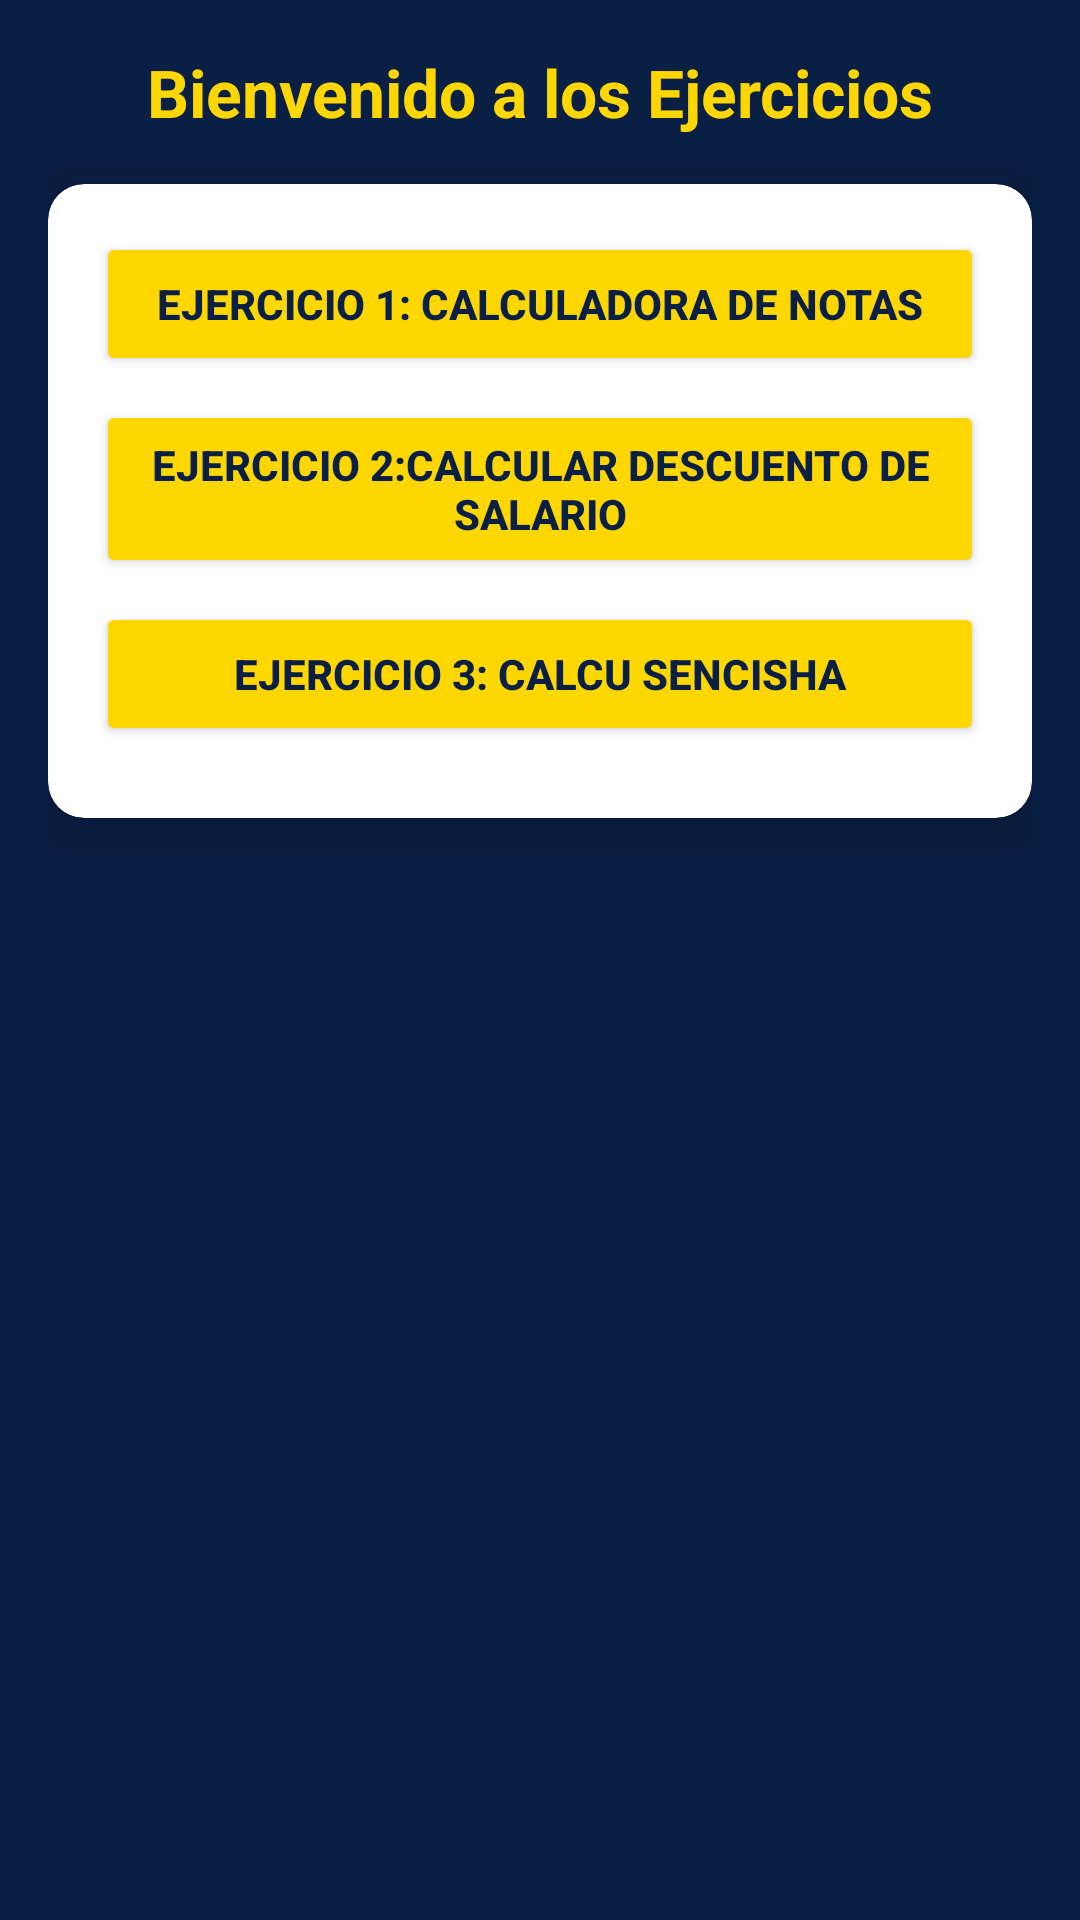

Android layout source for this screen:
<!-- AndroidManifest.xml: application theme Theme.Desafio_MG182330 -->
<!-- res/layout/activity_main.xml -->
<?xml version="1.0" encoding="utf-8"?>
<LinearLayout xmlns:android="http://schemas.android.com/apk/res/android"
    xmlns:app="http://schemas.android.com/apk/res-auto"
    xmlns:tools="http://schemas.android.com/tools"
    android:layout_width="match_parent"
    android:layout_height="match_parent"
    android:orientation="vertical"
    android:padding="16dp"
    android:background="@color/azul_fondo"
    tools:context=".MainActivity">

    <TextView
        android:layout_width="wrap_content"
        android:layout_height="wrap_content"
        android:text="Bienvenido a los Ejercicios"
        android:textSize="22sp"
        android:textColor="@color/oro"
        android:textStyle="bold"
        android:layout_gravity="center"
        android:paddingBottom="16dp" />

    <androidx.cardview.widget.CardView
        android:layout_width="match_parent"
        android:layout_height="wrap_content"
        android:layout_marginBottom="16dp"
        app:cardCornerRadius="12dp"
        app:cardBackgroundColor="@color/blanco"
        app:cardElevation="8dp">

        <LinearLayout
            android:layout_width="match_parent"
            android:layout_height="wrap_content"
            android:padding="16dp"
            android:orientation="vertical">

            <Button
                android:id="@+id/btnEjercicio1"
                android:layout_width="match_parent"
                android:layout_height="wrap_content"
                android:text="Ejercicio 1: Calculadora de Notas"
                android:textColor="@color/azul_fondo"
                android:backgroundTint="@color/oro"
                android:textStyle="bold"
                android:padding="12dp"
                android:layout_marginBottom="8dp" />

            <Button
                android:id="@+id/btnEjercicio2"
                android:layout_width="match_parent"
                android:layout_height="wrap_content"
                android:text="Ejercicio 2:calcular descuento de salario"
                android:textColor="@color/azul_fondo"
                android:backgroundTint="@color/oro"
                android:textStyle="bold"
                android:padding="12dp"
                android:layout_marginBottom="8dp" />

            <Button
                android:id="@+id/btnEjercicio3"
                android:layout_width="match_parent"
                android:layout_height="wrap_content"
                android:text="Ejercicio 3: calcu sencisha"
                android:textColor="@color/azul_fondo"
                android:backgroundTint="@color/oro"
                android:textStyle="bold"
                android:padding="12dp"
                android:layout_marginBottom="8dp" />

        </LinearLayout>
    </androidx.cardview.widget.CardView>

</LinearLayout>
<!-- resources referenced by this layout -->
<resources>
  <color name="azul_fondo">#0A1F44</color>
  <color name="blanco">#FFFFFF</color>
  <color name="oro">#FFD700</color>
  <style name="Theme.Desafio_MG182330" parent="Base.Theme.Desafio_MG182330" />
  <style name="Base.Theme.Desafio_MG182330" parent="Theme.Material3.DayNight.NoActionBar">
          
          
      </style>
</resources>
